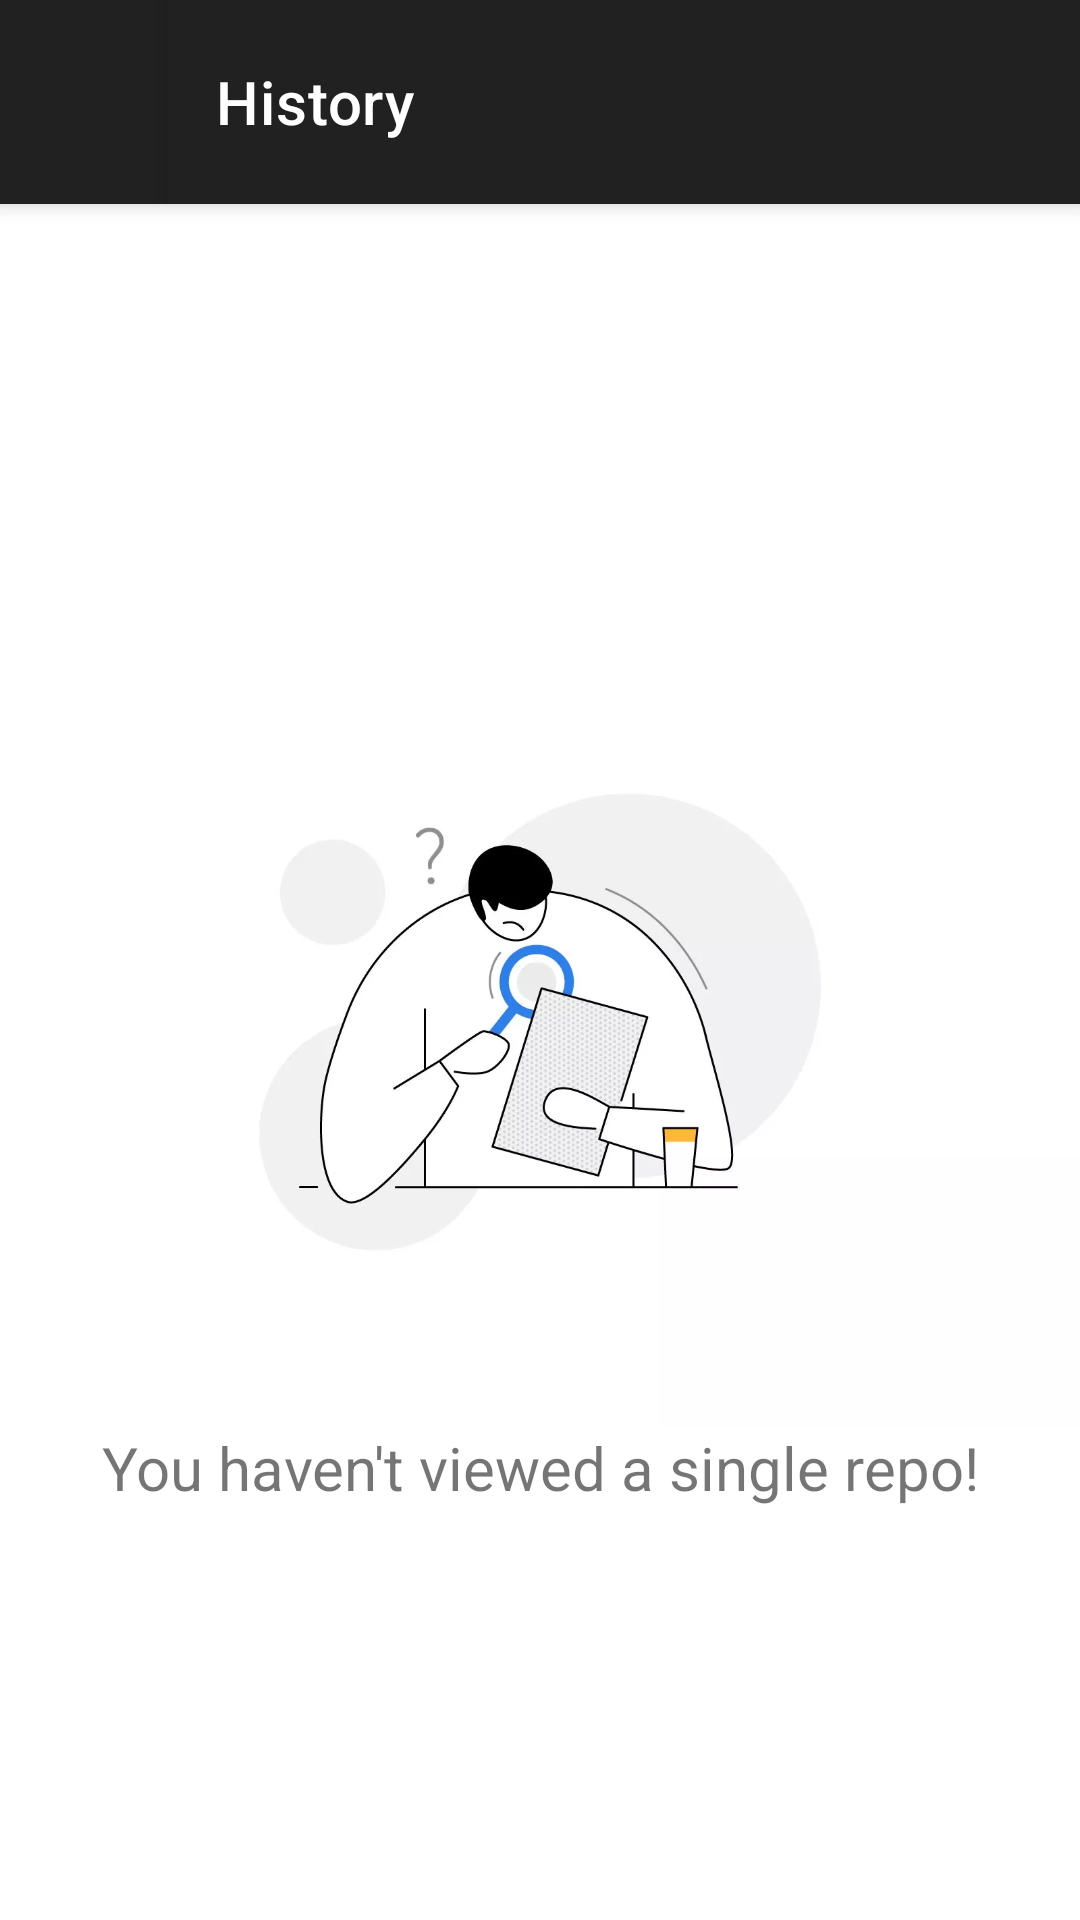

Write the Android layout XML for this screen, with the resource values it uses.
<!-- AndroidManifest.xml: application theme AppTheme -->
<!-- res/layout/history_fragment.xml -->
<?xml version="1.0" encoding="utf-8"?>
<androidx.coordinatorlayout.widget.CoordinatorLayout xmlns:android="http://schemas.android.com/apk/res/android"
    xmlns:app="http://schemas.android.com/apk/res-auto"
    xmlns:tools="http://schemas.android.com/tools"
    android:layout_width="match_parent"
    android:layout_height="match_parent">

    <com.google.android.material.appbar.AppBarLayout
        android:layout_width="match_parent"
        android:layout_height="68dp"
        android:theme="@style/Theme.MaterialComponents.Light.DarkActionBar">

        <androidx.constraintlayout.widget.ConstraintLayout
            android:layout_width="match_parent"
            android:layout_height="match_parent">

            <androidx.appcompat.widget.AppCompatImageView
                android:id="@+id/navigateBack"
                style="?selectableItemBackground"
                android:layout_width="40dp"
                android:layout_height="40dp"
                android:padding="6dp"
                android:layout_marginStart="16dp"
                android:clickable="true"
                android:focusable="true"
                app:layout_constraintTop_toTopOf="parent"
                app:layout_constraintBottom_toBottomOf="parent"
                app:layout_constraintStart_toStartOf="parent"
                app:srcCompat="@drawable/ic_arrow_back_white" />

            <com.google.android.material.appbar.MaterialToolbar
                android:id="@+id/appBarHistory"
                style="@style/Widget.MaterialComponents.Toolbar.Primary"
                android:layout_width="0dp"
                android:layout_height="match_parent"
                app:layout_constraintEnd_toEndOf="parent"
                app:layout_constraintStart_toEndOf="@id/navigateBack"
                app:title="@string/history_title" />

        </androidx.constraintlayout.widget.ConstraintLayout>

    </com.google.android.material.appbar.AppBarLayout>

    <androidx.constraintlayout.widget.ConstraintLayout
        android:id="@+id/historyLayout"
        android:layout_width="match_parent"
        android:layout_height="match_parent"
        app:layout_behavior="com.google.android.material.appbar.AppBarLayout$ScrollingViewBehavior"
        tools:context=".ui.main.MainFragment">

        <androidx.appcompat.widget.AppCompatImageView
            android:id="@+id/imgHistoryStub"
            android:layout_width="wrap_content"
            android:layout_height="wrap_content"
            android:adjustViewBounds="true"
            app:layout_constraintBottom_toTopOf="@id/txtHistoryStub"
            app:layout_constraintEnd_toEndOf="parent"
            app:layout_constraintStart_toStartOf="parent"
            app:layout_constraintTop_toTopOf="parent"
            app:layout_constraintVertical_chainStyle="packed"
            app:srcCompat="@drawable/no_data" />

        <com.google.android.material.textview.MaterialTextView
            android:id="@+id/txtHistoryStub"
            android:layout_width="wrap_content"
            android:layout_height="wrap_content"
            android:gravity="center"
            android:text="@string/history_screen_stub_content"
            android:textSize="20sp"
            app:layout_constraintBottom_toBottomOf="parent"
            app:layout_constraintEnd_toEndOf="parent"
            app:layout_constraintStart_toStartOf="parent"
            app:layout_constraintTop_toBottomOf="@id/imgHistoryStub" />

        <androidx.recyclerview.widget.RecyclerView
            android:id="@+id/lstHistory"
            android:layout_width="match_parent"
            android:layout_height="match_parent"
            android:clipToPadding="false"
            android:paddingVertical="8dp"
            android:visibility="gone"
            app:layoutManager="androidx.recyclerview.widget.LinearLayoutManager"
            tools:listitem="@layout/item_repo" />

        <androidx.constraintlayout.widget.Group
            android:id="@+id/historyStub"
            android:layout_width="wrap_content"
            android:layout_height="wrap_content"
            app:constraint_referenced_ids="imgHistoryStub, txtHistoryStub" />

        <androidx.core.widget.ContentLoadingProgressBar
            android:id="@+id/progressHistory"
            style="?android:attr/progressBarStyleHorizontal"
            android:layout_width="match_parent"
            android:layout_height="wrap_content"
            android:indeterminate="true"
            android:visibility="gone"
            app:layout_constraintEnd_toEndOf="parent"
            app:layout_constraintStart_toStartOf="parent"
            app:layout_constraintTop_toTopOf="parent"
            tools:visibility="visible" />

    </androidx.constraintlayout.widget.ConstraintLayout>

</androidx.coordinatorlayout.widget.CoordinatorLayout>
<!-- res/layout/item_repo.xml (included above) -->
<?xml version="1.0" encoding="utf-8"?>
<com.google.android.material.card.MaterialCardView xmlns:android="http://schemas.android.com/apk/res/android"
    xmlns:app="http://schemas.android.com/apk/res-auto"
    xmlns:tools="http://schemas.android.com/tools"
    android:id="@+id/crdLayout"
    android:layout_width="match_parent"
    android:layout_height="220dp"
    android:layout_marginVertical="8dp"
    android:layout_marginHorizontal="16dp"
    app:cardCornerRadius="12dp">

    <androidx.constraintlayout.widget.ConstraintLayout
        android:id="@+id/constraintLayout"
        android:layout_width="match_parent"
        android:layout_height="match_parent">

        <androidx.appcompat.widget.AppCompatImageView
            android:id="@+id/imgRepoLogo"
            android:layout_width="match_parent"
            android:layout_height="140dp"
            android:scaleType="centerCrop"
            app:layout_constraintEnd_toEndOf="parent"
            app:layout_constraintStart_toStartOf="parent"
            app:layout_constraintTop_toTopOf="parent"
            app:srcCompat="@drawable/placeholder" />

        <com.google.android.material.textview.MaterialTextView
            android:id="@+id/txtRepoName"
            android:layout_width="0dp"
            android:layout_height="wrap_content"
            android:paddingHorizontal="8dp"
            android:textColor="?android:attr/textColorPrimary"
            android:textSize="18sp"
            app:layout_constraintEnd_toStartOf="@id/txtRepoStars"
            app:layout_constraintStart_toStartOf="parent"
            app:layout_constraintTop_toBottomOf="@id/imgRepoLogo"
            tools:text="GitHub Repos" />

        <com.google.android.material.textview.MaterialTextView
            android:id="@+id/txtRepoStars"
            android:layout_width="wrap_content"
            android:layout_height="wrap_content"
            android:paddingHorizontal="8dp"
            android:textSize="16sp"
            app:drawableLeftCompat="@drawable/ic_star_rate"
            app:layout_constraintBaseline_toBaselineOf="@+id/txtRepoName"
            app:layout_constraintEnd_toEndOf="parent"
            app:layout_constraintStart_toEndOf="@id/txtRepoName"
            tools:text="1000" />

        <com.google.android.material.textview.MaterialTextView
            android:id="@+id/txtRepoDescription"
            android:layout_width="0dp"
            android:layout_height="0dp"
            android:ellipsize="end"
            android:maxLines="2"
            android:paddingHorizontal="8dp"
            android:textColor="?android:attr/textColorSecondary"
            android:textSize="12sp"
            android:paddingTop="12dp"
            app:layout_constraintBottom_toBottomOf="parent"
            app:layout_constraintEnd_toEndOf="parent"
            app:layout_constraintStart_toStartOf="parent"
            app:layout_constraintTop_toBottomOf="@id/txtRepoName"
            tools:text="Ktor is an unopinionated framework which doesn’t impose technological choices for logging, templating, serialization, messaging and dependency injection mechanism.
This design choice is really cool! Developers can use Ktor alongside with their frameworks or within a more constraint environment where some frameworks choice is imposed." />

    </androidx.constraintlayout.widget.ConstraintLayout>

</com.google.android.material.card.MaterialCardView>
<!-- resources referenced by this layout -->
<resources>
  <!-- drawable ic_star_rate (drawable) -->
  <vector xmlns:android="http://schemas.android.com/apk/res/android"
      android:width="18dp"
      android:height="18dp"
      android:viewportWidth="24"
      android:viewportHeight="24">
    <path
        android:pathData="M14.43,10l-2.43,-8l-2.43,8l-7.57,0l6.18,4.41l-2.35,7.59l6.17,-4.69l6.18,4.69l-2.35,-7.59l6.17,-4.41z"
        android:fillColor="#FFEB3B"/>
  </vector>
  <!-- drawable no_data: webp bitmap (drawable-v24, 22848 bytes) -->
  <!-- drawable placeholder: webp bitmap (drawable-v24, 4574 bytes) -->
  <string name="history_screen_stub_content">You haven\'t viewed a single repo!</string>
  <string name="history_title">History</string>
  <style name="AppTheme" parent="Theme.MaterialComponents.Light.NoActionBar">
          
          <item name="colorPrimary">@color/colorPrimary</item>
          <item name="colorPrimaryDark">@color/colorPrimaryDark</item>
          <item name="colorAccent">@color/colorAccent</item>
      </style>
  <color name="colorPrimary">#1B181E</color>
  <color name="colorPrimaryDark">#616063</color>
  <color name="colorAccent">#DAD603</color>
</resources>
